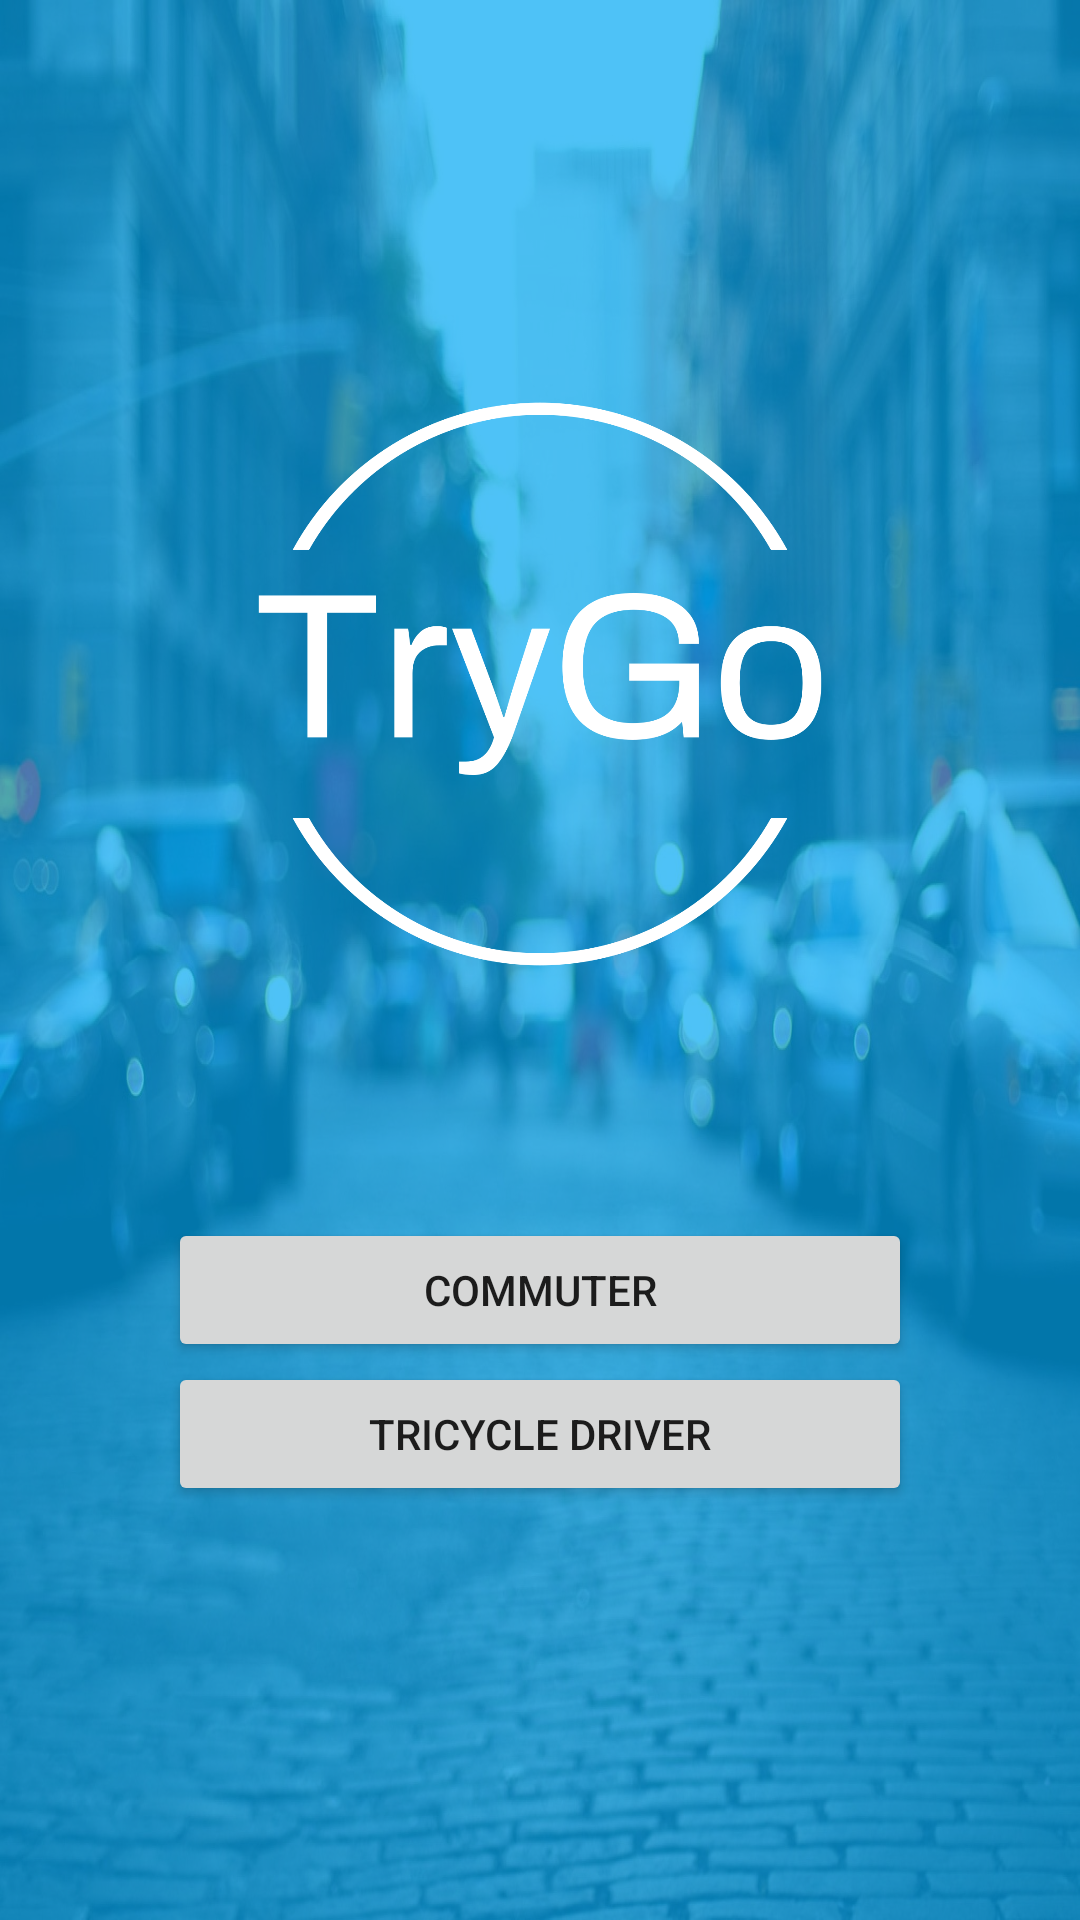

Here is an Android app screen rendered from its layout file. Give the layout XML and the strings, colors and styles it references.
<!-- AndroidManifest.xml: application theme Theme.TryGO -->
<!-- res/layout/activity_choose_register.xml -->
<?xml version="1.0" encoding="utf-8"?>
<RelativeLayout xmlns:android="http://schemas.android.com/apk/res/android"
    xmlns:app="http://schemas.android.com/apk/res-auto"
    xmlns:tools="http://schemas.android.com/tools"
    android:layout_width="wrap_content"
    android:layout_height="wrap_content"
    android:background="@drawable/background"
    tools:context=".ChooseRegisterActivity">

    <RelativeLayout
        android:layout_width="match_parent"
        android:layout_height="match_parent"
        android:alpha="0.7"
        android:background="@color/my_primary">
    </RelativeLayout>

    <RelativeLayout
        android:layout_width="match_parent"
        android:layout_height="match_parent">
    <LinearLayout
        android:id="@+id/firstLinearLayout"
        android:layout_width="match_parent"
        android:layout_height="wrap_content"
        android:gravity="center"
        android:orientation="vertical"
        android:layout_marginTop="100dp"
        android:padding="28dp">

        <ImageView
            android:id="@+id/imageView"
            android:layout_width="match_parent"
            android:layout_height="200dp"
            app:srcCompat="@drawable/logo1" />

        <LinearLayout
            android:id="@+id/btnLinearLayout"
            android:layout_width="match_parent"
            android:layout_height="wrap_content"
            android:gravity="center"
            android:orientation="vertical"
            android:layout_marginTop="50dp"
            android:padding="28dp">


            <Button
                android:id="@+id/btncommuter"
                android:layout_width="match_parent"
                android:layout_height="wrap_content"
                android:layout_alignParentStart="true"
                android:layout_centerVertical="true"
                android:foregroundGravity="bottom"
                android:text="Commuter"
                app:cornerRadius="32dp" />

            <Button
                android:id="@+id/btndriver"
                android:layout_width="match_parent"
                android:layout_height="wrap_content"
                android:layout_alignParentEnd="true"
                android:layout_centerVertical="true"
                android:foregroundGravity="bottom"
                android:text="Tricycle Driver"
                app:cornerRadius="32dp" />
        </LinearLayout>
    </LinearLayout>

    </RelativeLayout>
        <RelativeLayout
            android:layout_width="match_parent"
            android:layout_height="match_parent">

        </RelativeLayout>


</RelativeLayout>
<!-- resources referenced by this layout -->
<resources>
  <color name="my_primary">#03A9F4</color>
  <!-- drawable background: jpg bitmap (drawable, 321028 bytes) -->
  <!-- drawable logo1: png bitmap (drawable, 31991 bytes) -->
  <style name="Theme.TryGO" parent="Theme.MaterialComponents.DayNight.NoActionBar">
          
          <item name="colorPrimary">@color/purple_500</item>
          <item name="colorPrimaryVariant">@color/purple_700</item>
          <item name="colorOnPrimary">@color/white</item>
          
          <item name="colorSecondary">@color/teal_200</item>
          <item name="colorSecondaryVariant">@color/teal_700</item>
          <item name="colorOnSecondary">@color/black</item>
          
          <item name="android:statusBarColor">?attr/colorPrimaryVariant</item>
          
      </style>
  <color name="purple_500">#FF6200EE</color>
  <color name="purple_700">#FF3700B3</color>
  <color name="white">#FFFFFFFF</color>
  <color name="teal_200">#FF03DAC5</color>
  <color name="teal_700">#FF018786</color>
  <color name="black">#FF000000</color>
</resources>
